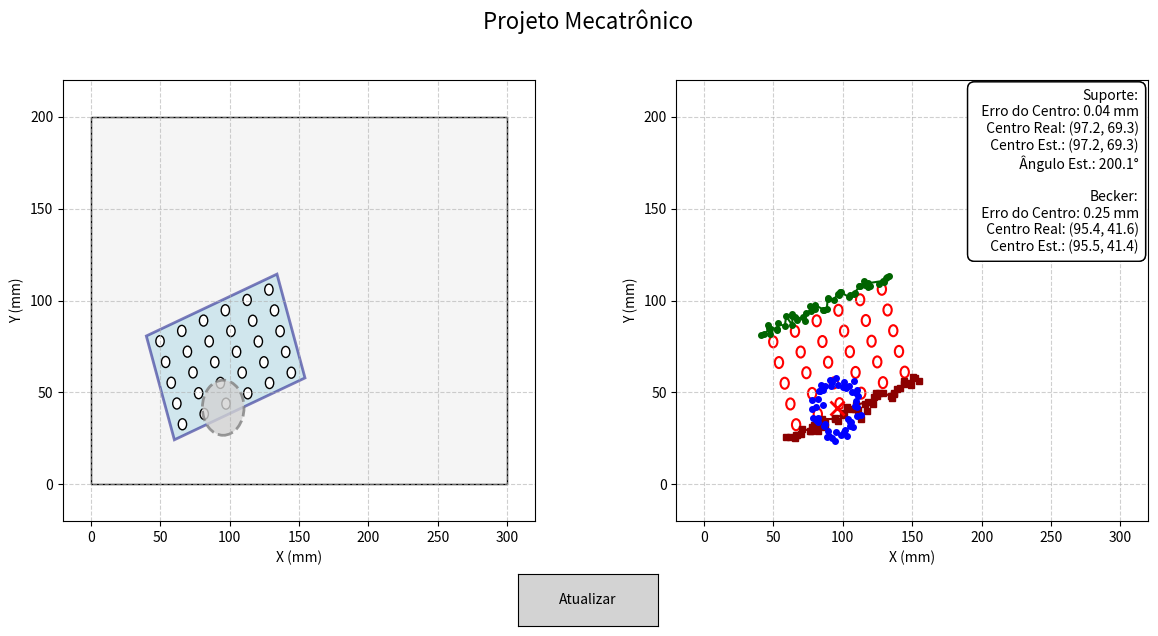

This chart was generated by the following Python code:
import matplotlib.pyplot as plt
import matplotlib.patches as patches
from matplotlib.widgets import Button
import random
import math

# =============================================================================
# Parâmetros Gerais (unidades: mm)
# =============================================================================
table_width    = 300    # Largura da bancada (mesa)
table_height   = 200    # Altura da bancada
support_width  = 100    # Largura do suporte dos tubetes
support_height = 60     # Altura do suporte dos tubetes

# Para 30 tubetes, usamos:
n_rows = 5     # Número de linhas (dividindo a altura de 60 mm)
n_cols = 6     # Número de colunas (dividindo a largura de 100 mm)

N_meas    = 50   # Número de pontos de medição por borda (para o suporte)
error_std = 2.0  # Desvio-padrão do ruído (mm)

# Parâmetros do becker (cilíndrico)
beaker_radius = 15   # Raio do becker, em mm

# Limites comuns para os dois painéis (mesma escala)
common_xlim = (-20, table_width + 20)
common_ylim = (-20, table_height + 20)

# =============================================================================
# Função de interpolação (já usada para o suporte, se necessário)
# =============================================================================
def interpolate_points(points):
    """Recebe uma lista de pontos (x,y) ou None e retorna uma lista com os
    valores faltantes preenchidos por interpolação linear baseada no índice."""
    n = len(points)
    interp = points.copy()
    for i in range(n):
        if interp[i] is None:
            j = i - 1
            while j >= 0 and interp[j] is None:
                j -= 1
            k = i + 1
            while k < n and interp[k] is None:
                k += 1
            if j >= 0 and k < n:
                t = (i - j) / (k - j)
                x_val = interp[j][0] + t * (interp[k][0] - interp[j][0])
                y_val = interp[j][1] + t * (interp[k][1] - interp[j][1])
                interp[i] = (x_val, y_val)
            elif j >= 0:
                interp[i] = interp[j]
            elif k < n:
                interp[i] = interp[k]
    return interp

# =============================================================================
# Função: Geração dos Parâmetros do Suporte (posição e rotação)
# =============================================================================
def generate_support_parameters():
    angle_deg = random.uniform(-45, 45)  # Ângulo entre -45° e 45°
    theta     = math.radians(angle_deg)
    half_w    = support_width  / 2.0
    half_h    = support_height / 2.0
    dx = abs(half_w * math.cos(theta)) + abs(half_h * math.sin(theta))
    dy = abs(half_w * math.sin(theta)) + abs(half_h * math.cos(theta))
    cx = random.uniform(dx, table_width - dx)
    cy = random.uniform(dy, table_height - dy)
    return cx, cy, theta, angle_deg, half_w, half_h

# =============================================================================
# Função: Desenho do Suporte Real e dos Tubetes (Painel Esquerdo)
# =============================================================================
def draw_real_support(ax, cx, cy, theta, angle_deg, half_w, half_h):
    ax.clear()
    # Desenha a bancada
    table_rect = patches.Rectangle((0, 0), table_width, table_height,
                                   linewidth=1, edgecolor='black', facecolor='whitesmoke')
    ax.add_patch(table_rect)
    
    # Desenha o suporte (calculando o canto inferior esquerdo para aplicar a rotação)
    x0 = cx - half_w * math.cos(theta) + half_h * math.sin(theta)
    y0 = cy - half_w * math.sin(theta) - half_h * math.cos(theta)
    support_rect = patches.Rectangle((x0, y0), support_width, support_height,
                                     angle=angle_deg, linewidth=2,
                                     edgecolor='navy', facecolor='lightblue', alpha=0.5)
    ax.add_patch(support_rect)
    
    # Desenha os tubetes reais (grid de 5x6)
    real_tubes = []
    for i in range(n_rows):
        for j in range(n_cols):
            local_x = -half_w + (j + 0.5) * (support_width / n_cols)
            local_y = -half_h + (i + 0.5) * (support_height / n_rows)
            global_x = cx + local_x * math.cos(theta) - local_y * math.sin(theta)
            global_y = cy + local_x * math.sin(theta) + local_y * math.cos(theta)
            real_tubes.append((global_x, global_y))
            cell_size = min(support_width / n_cols, support_height / n_rows)
            circle = patches.Circle((global_x, global_y), radius=cell_size/4,
                                    edgecolor='black', facecolor='white', linewidth=1)
            ax.add_patch(circle)
    return real_tubes

# =============================================================================
# Função: Simulação das Medições dos Sensores para o Suporte
# =============================================================================
def simulate_sensor_measurement(ax, cx, cy, theta, half_w, half_h):
    # Medição das bordas superior e inferior do suporte (com ruído)
    top_points = []    # Borda superior (local y = +half_h)
    bottom_points = [] # Borda inferior (local y = -half_h)
    
    for k in range(N_meas):
        local_x = -half_w + k * (support_width / (N_meas - 1))
        # Borda superior
        ideal_top_x = cx + local_x * math.cos(theta) - half_h * math.sin(theta)
        ideal_top_y = cy + local_x * math.sin(theta) + half_h * math.cos(theta)
        meas_top_x = ideal_top_x + random.gauss(0, error_std)
        meas_top_y = ideal_top_y + random.gauss(0, error_std)
        top_points.append((meas_top_x, meas_top_y))
        
        # Borda inferior
        ideal_bot_x = cx + local_x * math.cos(theta) - (-half_h) * math.sin(theta)
        ideal_bot_y = cy + local_x * math.sin(theta) + (-half_h) * math.cos(theta)
        meas_bot_x = ideal_bot_x + random.gauss(0, error_std)
        meas_bot_y = ideal_bot_y + random.gauss(0, error_std)
        bottom_points.append((meas_bot_x, meas_bot_y))
    
    # (Neste caso, sem occlusion – usamos todos os pontos para o suporte)
    # Plota as medições na tela
    top_x = [pt[0] for pt in top_points]
    top_y = [pt[1] for pt in top_points]
    bot_x = [pt[0] for pt in bottom_points]
    bot_y = [pt[1] for pt in bottom_points]
    
    ax.plot(top_x, top_y, 'o-', color='darkgreen', markersize=4, label='Borda Superior')
    ax.plot(bot_x, bot_y, 's-', color='darkred', markersize=4, label='Borda Inferior')
    
    return top_points, bottom_points

# =============================================================================
# Função: Simulação das Medições dos Sensores para o Becker
# =============================================================================
def simulate_beaker_measurement(ax, beaker_center, beaker_radius):
    measured_points = []
    angles = [2 * math.pi * i / N_meas for i in range(N_meas)]
    for angle in angles:
        # Ponto ideal na circunferência
        ideal_x = beaker_center[0] + beaker_radius * math.cos(angle)
        ideal_y = beaker_center[1] + beaker_radius * math.sin(angle)
        # Adiciona ruído
        meas_x = ideal_x + random.gauss(0, error_std)
        meas_y = ideal_y + random.gauss(0, error_std)
        measured_points.append((meas_x, meas_y))
    # Estima o centro como a média dos pontos medidos
    est_center_x = sum(pt[0] for pt in measured_points) / len(measured_points)
    est_center_y = sum(pt[1] for pt in measured_points) / len(measured_points)
    est_center = (est_center_x, est_center_y)
    return measured_points, est_center

# =============================================================================
# Função: Cálculo das Posições Estimadas dos Tubetes a partir das Medições do Suporte
# =============================================================================
def calculate_estimated_tubes(top_points, bottom_points):
    # Média dos pontos de cada borda
    mean_top_x = sum(x for x, y in top_points) / len(top_points)
    mean_top_y = sum(y for x, y in top_points) / len(top_points)
    mean_bot_x = sum(x for x, y in bottom_points) / len(bottom_points)
    mean_bot_y = sum(y for x, y in bottom_points) / len(bottom_points)
    
    center_est = ((mean_top_x + mean_bot_x) / 2, (mean_top_y + mean_bot_y) / 2)
    theta_border = math.atan2(mean_top_y - mean_bot_y, mean_top_x - mean_bot_x)
    theta_est = theta_border + math.pi/2  # Corrige para a orientação real do suporte
    
    estimated_tubes = []
    half_w_est = support_width / 2.0
    half_h_est = support_height / 2.0
    for i in range(n_rows):
        for j in range(n_cols):
            local_x = -half_w_est + (j + 0.5) * (support_width / n_cols)
            local_y = -half_h_est + (i + 0.5) * (support_height / n_rows)
            global_x = center_est[0] + local_x * math.cos(theta_est) - local_y * math.sin(theta_est)
            global_y = center_est[1] + local_x * math.sin(theta_est) + local_y * math.cos(theta_est)
            estimated_tubes.append((global_x, global_y))
    return estimated_tubes, center_est, theta_est

# =============================================================================
# Função: Atualiza a Simulação e Visualizações (acionada pelo botão)
# =============================================================================
def update_simulation(event=None):
    # Limpa ambos os eixos para remover os elementos da simulação anterior
    ax1.cla()
    ax2.cla()
    
    # --- Suporte e Tubetes ---
    cx, cy, theta, angle_deg, half_w, half_h = generate_support_parameters()
    real_tubes = draw_real_support(ax1, cx, cy, theta, angle_deg, half_w, half_h)
    top_points, bottom_points = simulate_sensor_measurement(ax2, cx, cy, theta, half_w, half_h)
    estimated_tubes, center_est, theta_est = calculate_estimated_tubes(top_points, bottom_points)
    
    # Desenha os tubetes estimados (círculos com contorno vermelho) no painel direito
    cell_size = min(support_width / n_cols, support_height / n_rows)
    for (ex, ey) in estimated_tubes:
        circle = patches.Circle((ex, ey), radius=cell_size/4,
                                edgecolor='red', facecolor='none', linewidth=1.5)
        ax2.add_patch(circle)
    
    # Calcula o erro do centro do suporte
    center_error = math.hypot(cx - center_est[0], cy - center_est[1])
    
    # --- Becker ---
    # Gera posição aleatória para o becker, garantindo que fique dentro da bancada
    beaker_cx = random.uniform(beaker_radius, table_width - beaker_radius)
    beaker_cy = random.uniform(beaker_radius, table_height - beaker_radius)
    beaker_center = (beaker_cx, beaker_cy)
    
    # No painel esquerdo, desenha o becker real
    beaker_circle = patches.Circle(beaker_center, radius=beaker_radius,
                                   edgecolor='gray', facecolor='lightgray',
                                   linestyle='--', linewidth=2, alpha=0.8)
    ax1.add_patch(beaker_circle)
    
    # No painel direito, simula as medições do becker
    measured_beaker, est_beaker_center = simulate_beaker_measurement(ax2, beaker_center, beaker_radius)
    # Plota os pontos medidos para o becker (em azul)
    for pt in measured_beaker:
        ax2.plot(pt[0], pt[1], 'o', color='blue', markersize=4)
    # Plota o centro estimado do becker (como um 'x' vermelho)
    ax2.plot(est_beaker_center[0], est_beaker_center[1], 'x', color='red', markersize=10, mew=2)
    
    # Calcula o erro para o becker
    beaker_error = math.hypot(beaker_center[0] - est_beaker_center[0],
                              beaker_center[1] - est_beaker_center[1])
    
    # Atualiza os limites, rótulos e grade para ambos os eixos (mesma escala)
    for ax in [ax1, ax2]:
        ax.set_xlim(common_xlim)
        ax.set_ylim(common_ylim)
        ax.set_xlabel("X (mm)")
        ax.set_ylabel("Y (mm)")
        ax.grid(True, linestyle='--', alpha=0.6)
    
    # Exibe informações no painel direito
    info_text = (f"Suporte:\n  Erro do Centro: {center_error:.2f} mm\n"
                 f"  Centro Real: ({cx:.1f}, {cy:.1f})\n"
                 f"  Centro Est.: ({center_est[0]:.1f}, {center_est[1]:.1f})\n"
                 f"  Ângulo Est.: {math.degrees(theta_est):.1f}°\n\n"
                 f"Becker:\n  Erro do Centro: {beaker_error:.2f} mm\n"
                 f"  Centro Real: ({beaker_center[0]:.1f}, {beaker_center[1]:.1f})\n"
                 f"  Centro Est.: ({est_beaker_center[0]:.1f}, {est_beaker_center[1]:.1f})")
    ax2.text(0.98, 0.98, info_text, transform=ax2.transAxes, fontsize=10,
             verticalalignment='top', horizontalalignment='right',
             bbox=dict(facecolor='white', edgecolor='black', boxstyle='round,pad=0.5'))
    
    fig.suptitle("Projeto Mecatrônico", fontsize=16)
    plt.draw()

    
    # Exibe informações no painel direito
    info_text = (f"Suporte:\n  Erro do Centro: {center_error:.2f} mm\n"
                 f"  Centro Real: ({cx:.1f}, {cy:.1f})\n"
                 f"  Centro Est.: ({center_est[0]:.1f}, {center_est[1]:.1f})\n"
                 f"  Ângulo Est.: {math.degrees(theta_est):.1f}°\n\n"
                 f"Becker:\n  Erro do Centro: {beaker_error:.2f} mm\n"
                 f"  Centro Real: ({beaker_center[0]:.1f}, {beaker_center[1]:.1f})\n"
                 f"  Centro Est.: ({est_beaker_center[0]:.1f}, {est_beaker_center[1]:.1f})")
    ax2.text(0.98, 0.98, info_text, transform=ax2.transAxes, fontsize=10,
             verticalalignment='top', horizontalalignment='right',
             bbox=dict(facecolor='white', edgecolor='black', boxstyle='round,pad=0.5'))
    
    fig.suptitle("Projeto Mecatrônico", fontsize=16)
    plt.draw()

# =============================================================================
# Configuração da Janela de Visualização (dois painéis com mesma escala)
# =============================================================================
fig, (ax1, ax2) = plt.subplots(1, 2, figsize=(14, 7))
plt.subplots_adjust(bottom=0.25, wspace=0.3)

# Botão para atualizar a simulação
ax_button = plt.axes([0.45, 0.1, 0.1, 0.075])
button = Button(ax_button, 'Atualizar', color='lightgray', hovercolor='silver')
button.on_clicked(update_simulation)

# Inicializa a simulação
update_simulation()
plt.show()
